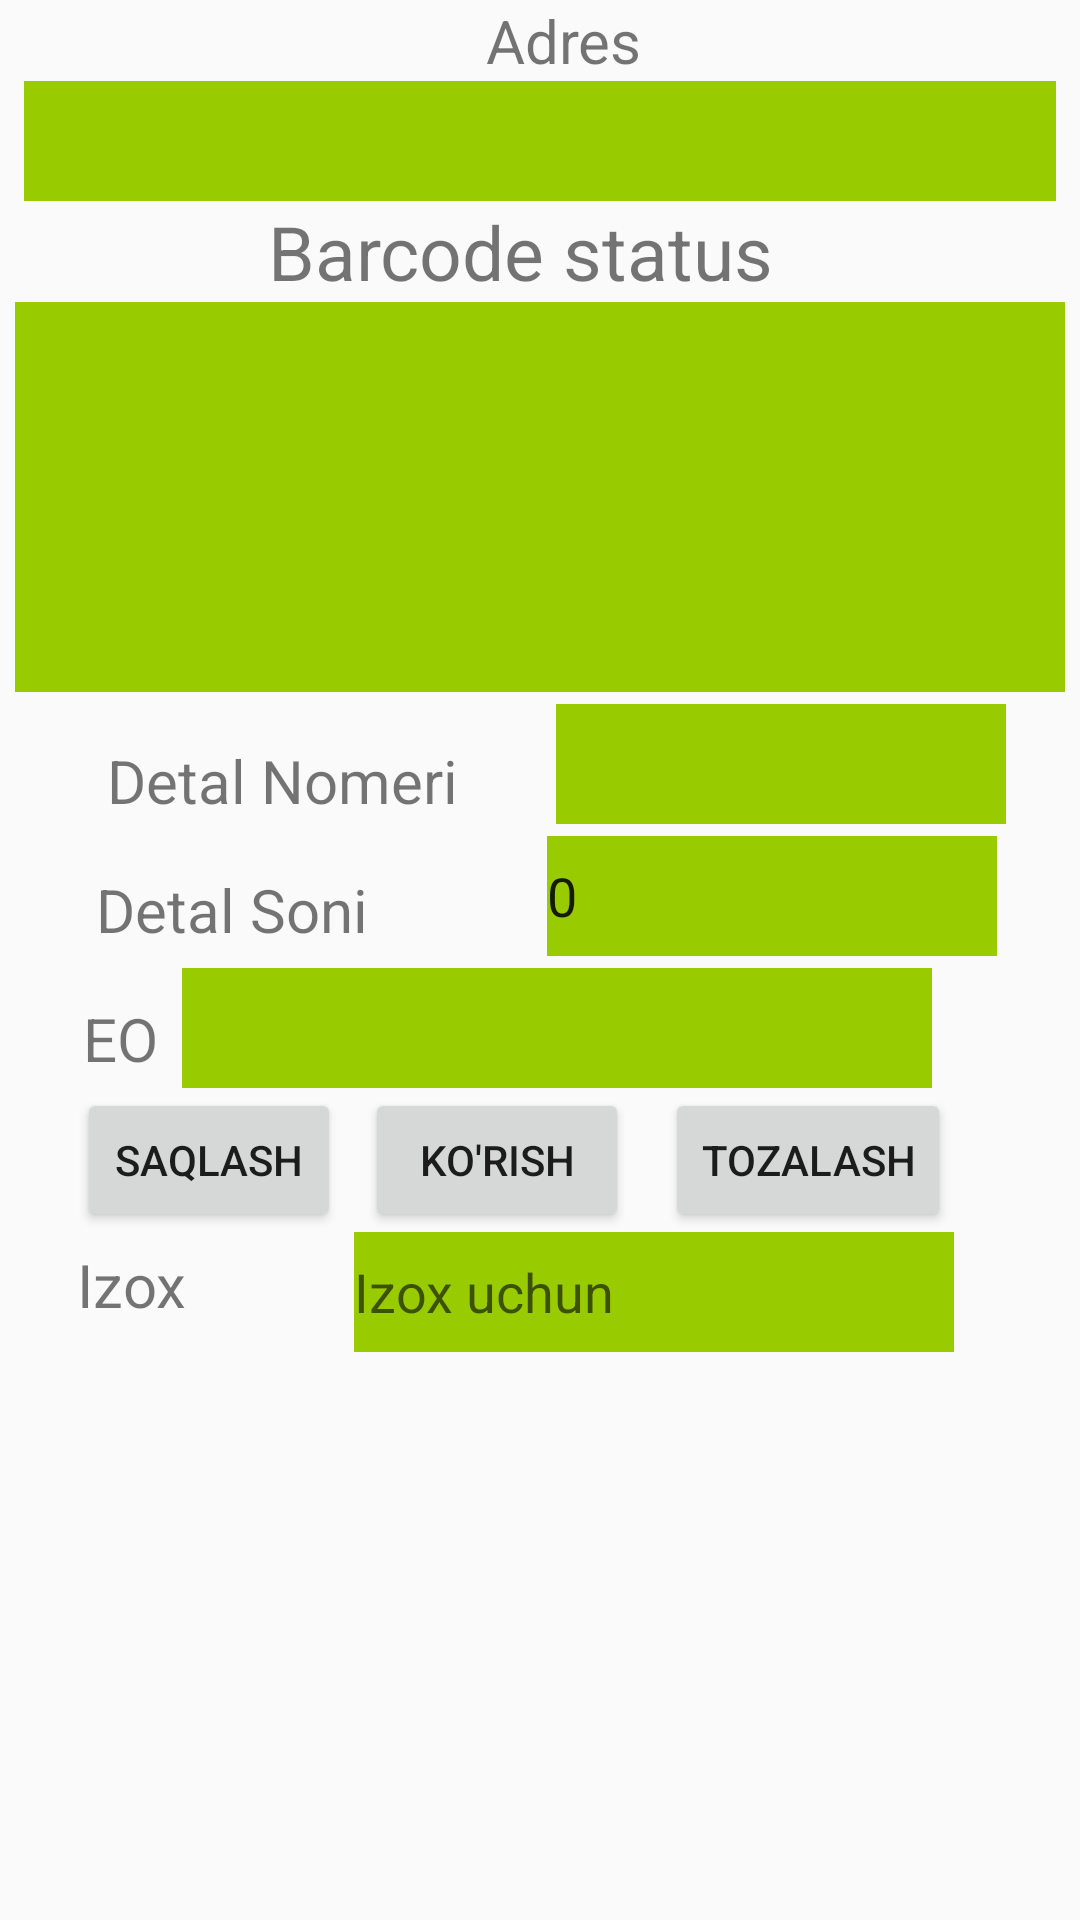

Layout XML and referenced resources for this Android screen:
<!-- AndroidManifest.xml: application theme AppTheme -->
<!-- res/layout/activity_scan_barcode.xml -->
<?xml version="1.0" encoding="utf-8"?>
<ScrollView xmlns:android="http://schemas.android.com/apk/res/android"
    xmlns:app="http://schemas.android.com/apk/res-auto"
    xmlns:tools="http://schemas.android.com/tools"
    android:layout_width="match_parent"
    android:layout_height="match_parent"
    tools:context=".activity_scan_barcode"> 


<androidx.constraintlayout.widget.ConstraintLayout
    android:layout_width="match_parent"
    android:layout_height="match_parent"
    tools:context=".activity_scan_barcode">


    <TextView
        android:id="@+id/txtAdres"
        android:layout_width="wrap_content"
        android:layout_height="wrap_content"
        android:layout_marginStart="1dp"
        android:layout_marginEnd="146dp"
        android:text="Adres"
        android:textSize="20sp"
        app:layout_constraintEnd_toEndOf="parent"
        app:layout_constraintHorizontal_bias="1.0"
        app:layout_constraintStart_toStartOf="parent"
        app:layout_constraintTop_toTopOf="parent" />

    <TextView
        android:id="@+id/txtBarcode"
        android:layout_width="wrap_content"
        android:layout_height="wrap_content"
        android:text="Barcode status"
        android:textSize="25sp"
        app:layout_constraintEnd_toEndOf="parent"
        app:layout_constraintHorizontal_bias="0.467"
        app:layout_constraintStart_toStartOf="parent"
        app:layout_constraintTop_toBottomOf="@+id/etAdres" />

    <EditText
        android:id="@+id/etAdres"
        android:layout_width="match_parent"
        android:layout_height="40dp"
        android:layout_marginStart="8dp"
        android:layout_marginEnd="8dp"
        android:background="@android:color/holo_green_light"
        android:gravity="center_horizontal"
        android:maxLength="20"
        app:layout_constraintEnd_toEndOf="parent"
        app:layout_constraintHorizontal_bias="0.0"
        app:layout_constraintStart_toStartOf="parent"
        app:layout_constraintTop_toBottomOf="@+id/txtAdres" />

    <EditText
        android:id="@+id/etScanner1"
        android:layout_width="match_parent"
        android:layout_height="130dp"
        android:layout_marginStart="5dp"
        android:layout_marginEnd="5dp"
        android:background="@android:color/holo_green_light"
        android:duplicateParentState="true"
        android:inputType="textMultiLine"
        android:lines="5"
        android:minLines="5"
        android:overScrollMode="always"
        android:scrollbarStyle="insideInset"
        android:scrollbars="vertical"
        app:layout_constraintEnd_toEndOf="parent"
        app:layout_constraintHorizontal_bias="0.0"
        app:layout_constraintStart_toStartOf="parent"
        app:layout_constraintTop_toBottomOf="@+id/txtBarcode" />

    <EditText
        android:id="@+id/etDetalNomeri"
        android:layout_width="150dp"
        android:layout_height="40dp"
        android:layout_marginStart="12dp"
        android:layout_marginTop="4dp"
        android:layout_marginEnd="4dp"
        android:background="@android:color/holo_green_light"
        android:maxLength="10"
        app:layout_constraintEnd_toEndOf="parent"
        app:layout_constraintStart_toEndOf="@+id/txtDetalNomeri"
        app:layout_constraintTop_toBottomOf="@+id/etScanner1" />

    <EditText

        android:id="@+id/etEO"
        android:layout_width="250dp"
        android:layout_height="40dp"
        android:layout_marginStart="8dp"
        android:layout_marginTop="4dp"
        android:background="@android:color/holo_green_light"
        android:maxLength="20"
        android:selectAllOnFocus="false"
        android:singleLine="false"
        app:layout_constraintStart_toEndOf="@+id/txtEO"
        app:layout_constraintTop_toBottomOf="@+id/etDetalSoni" />

    <Button
        android:id="@+id/btnKorish"
        android:layout_width="wrap_content"
        android:layout_height="wrap_content"
        android:layout_marginStart="8dp"
        android:text="ko'rish"
        app:layout_constraintStart_toEndOf="@+id/btnSaqlash"
        app:layout_constraintTop_toBottomOf="@+id/etEO" />

    <TextView
        android:id="@+id/txtEO"
        android:layout_width="wrap_content"
        android:layout_height="wrap_content"
        android:layout_marginStart="1dp"
        android:layout_marginTop="16dp"
        android:layout_marginEnd="146dp"
        android:text="EO"
        android:textSize="20sp"
        app:layout_constraintEnd_toEndOf="parent"
        app:layout_constraintHorizontal_bias="0.141"
        app:layout_constraintStart_toStartOf="parent"
        app:layout_constraintTop_toBottomOf="@+id/txtDetalSoni" />

    <Button
        android:id="@+id/btnSaqlash"
        android:layout_width="wrap_content"
        android:layout_height="wrap_content"
        android:text="Saqlash"
        app:layout_constraintEnd_toEndOf="parent"
        app:layout_constraintHorizontal_bias="0.094"
        app:layout_constraintStart_toStartOf="parent"
        app:layout_constraintTop_toBottomOf="@+id/etEO" />

    <TextView
        android:id="@+id/txtDetalSoni"
        android:layout_width="wrap_content"
        android:layout_height="wrap_content"
        android:layout_marginStart="1dp"
        android:layout_marginTop="16dp"
        android:layout_marginEnd="146dp"
        android:text="Detal Soni"
        android:textSize="20sp"
        app:layout_constraintEnd_toEndOf="parent"
        app:layout_constraintHorizontal_bias="0.253"
        app:layout_constraintStart_toStartOf="parent"
        app:layout_constraintTop_toBottomOf="@+id/txtDetalNomeri" />

    <TextView
        android:id="@+id/txtDetalNomeri"
        android:layout_width="wrap_content"
        android:layout_height="wrap_content"
        android:layout_marginStart="1dp"
        android:layout_marginTop="16dp"
        android:layout_marginEnd="146dp"
        android:text="Detal Nomeri"
        android:textSize="20sp"
        app:layout_constraintEnd_toEndOf="parent"
        app:layout_constraintHorizontal_bias="0.362"
        app:layout_constraintStart_toStartOf="parent"
        app:layout_constraintTop_toBottomOf="@+id/etScanner1" />

    <Button
        android:id="@+id/btnTozalash"
        android:layout_width="wrap_content"
        android:layout_height="wrap_content"
        android:layout_marginStart="12dp"
        android:text="Tozalash"
        app:layout_constraintStart_toEndOf="@+id/btnKorish"
        app:layout_constraintTop_toBottomOf="@+id/etEO" />

    <TextView
        android:id="@+id/txtIzox"
        android:layout_width="wrap_content"
        android:layout_height="wrap_content"
        android:layout_marginStart="1dp"
        android:layout_marginTop="4dp"
        android:layout_marginEnd="146dp"
        android:text="Izox"
        android:textSize="20sp"
        app:layout_constraintEnd_toEndOf="parent"
        app:layout_constraintHorizontal_bias="0.139"
        app:layout_constraintStart_toStartOf="parent"
        app:layout_constraintTop_toBottomOf="@+id/btnSaqlash" />

    <EditText
        android:id="@+id/etIzox"
        android:layout_width="200dp"
        android:layout_height="40dp"
        android:layout_marginStart="56dp"
        android:background="@android:color/holo_green_light"
        android:hint="Izox uchun "
        android:maxLength="20"
        android:selectAllOnFocus="false"
        android:singleLine="false"
        app:layout_constraintStart_toEndOf="@+id/txtIzox"
        app:layout_constraintTop_toBottomOf="@+id/btnSaqlash" />

    <EditText
        android:id="@+id/etDetalSoni"
        android:layout_width="150dp"
        android:layout_height="40dp"
        android:layout_marginStart="36dp"
        android:layout_marginTop="4dp"
        android:layout_marginEnd="4dp"
        android:background="@android:color/holo_green_light"
        android:inputType="number"
        android:text="0"
        android:maxLength="8"
        app:layout_constraintEnd_toEndOf="parent"
        app:layout_constraintStart_toEndOf="@+id/txtDetalSoni"
        app:layout_constraintTop_toBottomOf="@+id/etDetalNomeri" />


</androidx.constraintlayout.widget.ConstraintLayout>
</ScrollView>
<!-- resources referenced by this layout -->
<resources>
  <style name="AppTheme" parent="Theme.AppCompat.Light.NoActionBar">
          
          <item name="android:windowNoTitle">true</item>
          <item name="android:windowContentOverlay">@null</item>
          <item name="colorPrimary">@color/colorPrimary</item>
          <item name="colorPrimaryDark">@color/colorPrimaryDark</item>
          <item name="colorAccent">@color/colorAccent</item>
  
      </style>
  <!-- not gathered from this repository: default colours our renderer supplied (Android Studio template values) -->
  <color name="colorPrimary">#FF6200EE</color>
  <color name="colorPrimaryDark">#FF3700B3</color>
  <color name="colorAccent">#FF03DAC5</color>
</resources>
